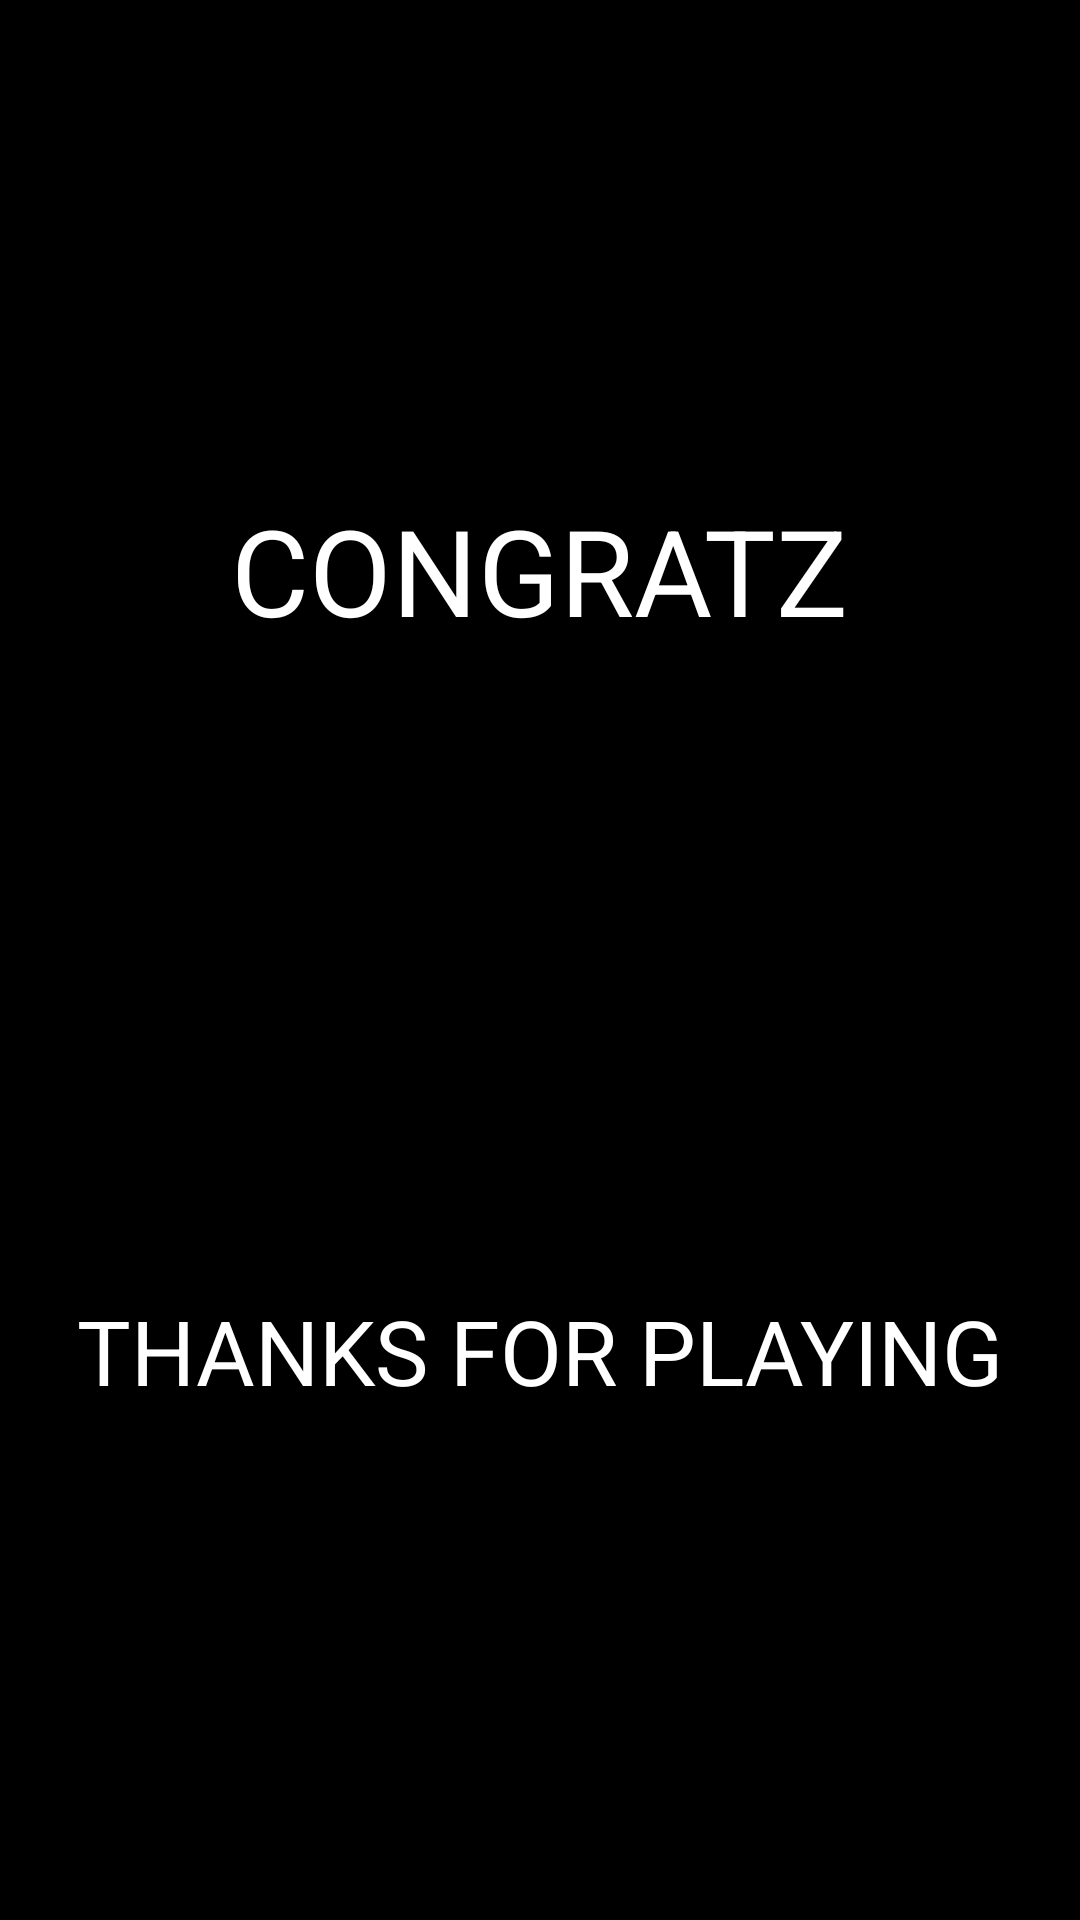

Here is an Android app screen rendered from its layout file. Give the layout XML and the strings, colors and styles it references.
<!-- AndroidManifest.xml: application theme AppTheme -->
<!-- res/layout/activity_winner_page.xml -->
<?xml version="1.0" encoding="utf-8"?>
<androidx.constraintlayout.widget.ConstraintLayout xmlns:android="http://schemas.android.com/apk/res/android"
    xmlns:app="http://schemas.android.com/apk/res-auto"
    xmlns:tools="http://schemas.android.com/tools"
    android:layout_width="match_parent"
    android:layout_height="match_parent"
    android:background="@android:color/black"
    tools:context=".Utils.WinnerPage">

    <ImageView
        android:id="@+id/finger"
        android:layout_width="wrap_content"
        android:layout_height="wrap_content"
        android:layout_marginStart="8dp"
        android:layout_marginLeft="8dp"
        android:layout_marginTop="8dp"
        android:layout_marginEnd="8dp"
        android:layout_marginRight="8dp"
        android:layout_marginBottom="8dp"
        android:foregroundGravity="center"
        app:layout_constraintBottom_toBottomOf="parent"
        app:layout_constraintEnd_toEndOf="parent"
        app:layout_constraintStart_toStartOf="parent"
        app:layout_constraintTop_toTopOf="parent"
        app:srcCompat="@drawable/finger" />

    <TextView
        android:id="@+id/textView"
        android:layout_width="wrap_content"
        android:layout_height="wrap_content"
        android:layout_marginStart="8dp"
        android:layout_marginLeft="8dp"
        android:layout_marginTop="60dp"
        android:layout_marginEnd="8dp"
        android:layout_marginRight="8dp"
        android:text="CONGRATZ"
        android:textColor="@android:color/white"
        android:textSize="40sp"
        app:layout_constraintBottom_toTopOf="@+id/finger"
        app:layout_constraintEnd_toEndOf="parent"
        app:layout_constraintStart_toStartOf="parent"
        app:layout_constraintTop_toTopOf="parent" />

    <TextView
        android:id="@+id/textView2"
        android:layout_width="wrap_content"
        android:layout_height="wrap_content"
        android:layout_marginStart="8dp"
        android:layout_marginLeft="8dp"
        android:layout_marginEnd="8dp"
        android:layout_marginRight="8dp"
        android:layout_marginBottom="60dp"
        android:textColor="@android:color/white"
        android:text="THANKS FOR PLAYING"
        android:textSize="30sp"
        app:layout_constraintBottom_toBottomOf="parent"
        app:layout_constraintEnd_toEndOf="parent"
        app:layout_constraintStart_toStartOf="parent"
        app:layout_constraintTop_toBottomOf="@+id/finger" />
</androidx.constraintlayout.widget.ConstraintLayout>
<!-- resources referenced by this layout -->
<resources>
  <style name="AppTheme" parent="Theme.AppCompat.Light.DarkActionBar">
          
          <item name="colorPrimary">@android:color/black</item>
          <item name="colorPrimaryDark">@android:color/black</item>
          <item name="colorAccent">@color/colorAccent</item>
      </style>
  <!-- not gathered from this repository: default colours our renderer supplied (Android Studio template values) -->
  <color name="colorAccent">#FF03DAC5</color>
</resources>
